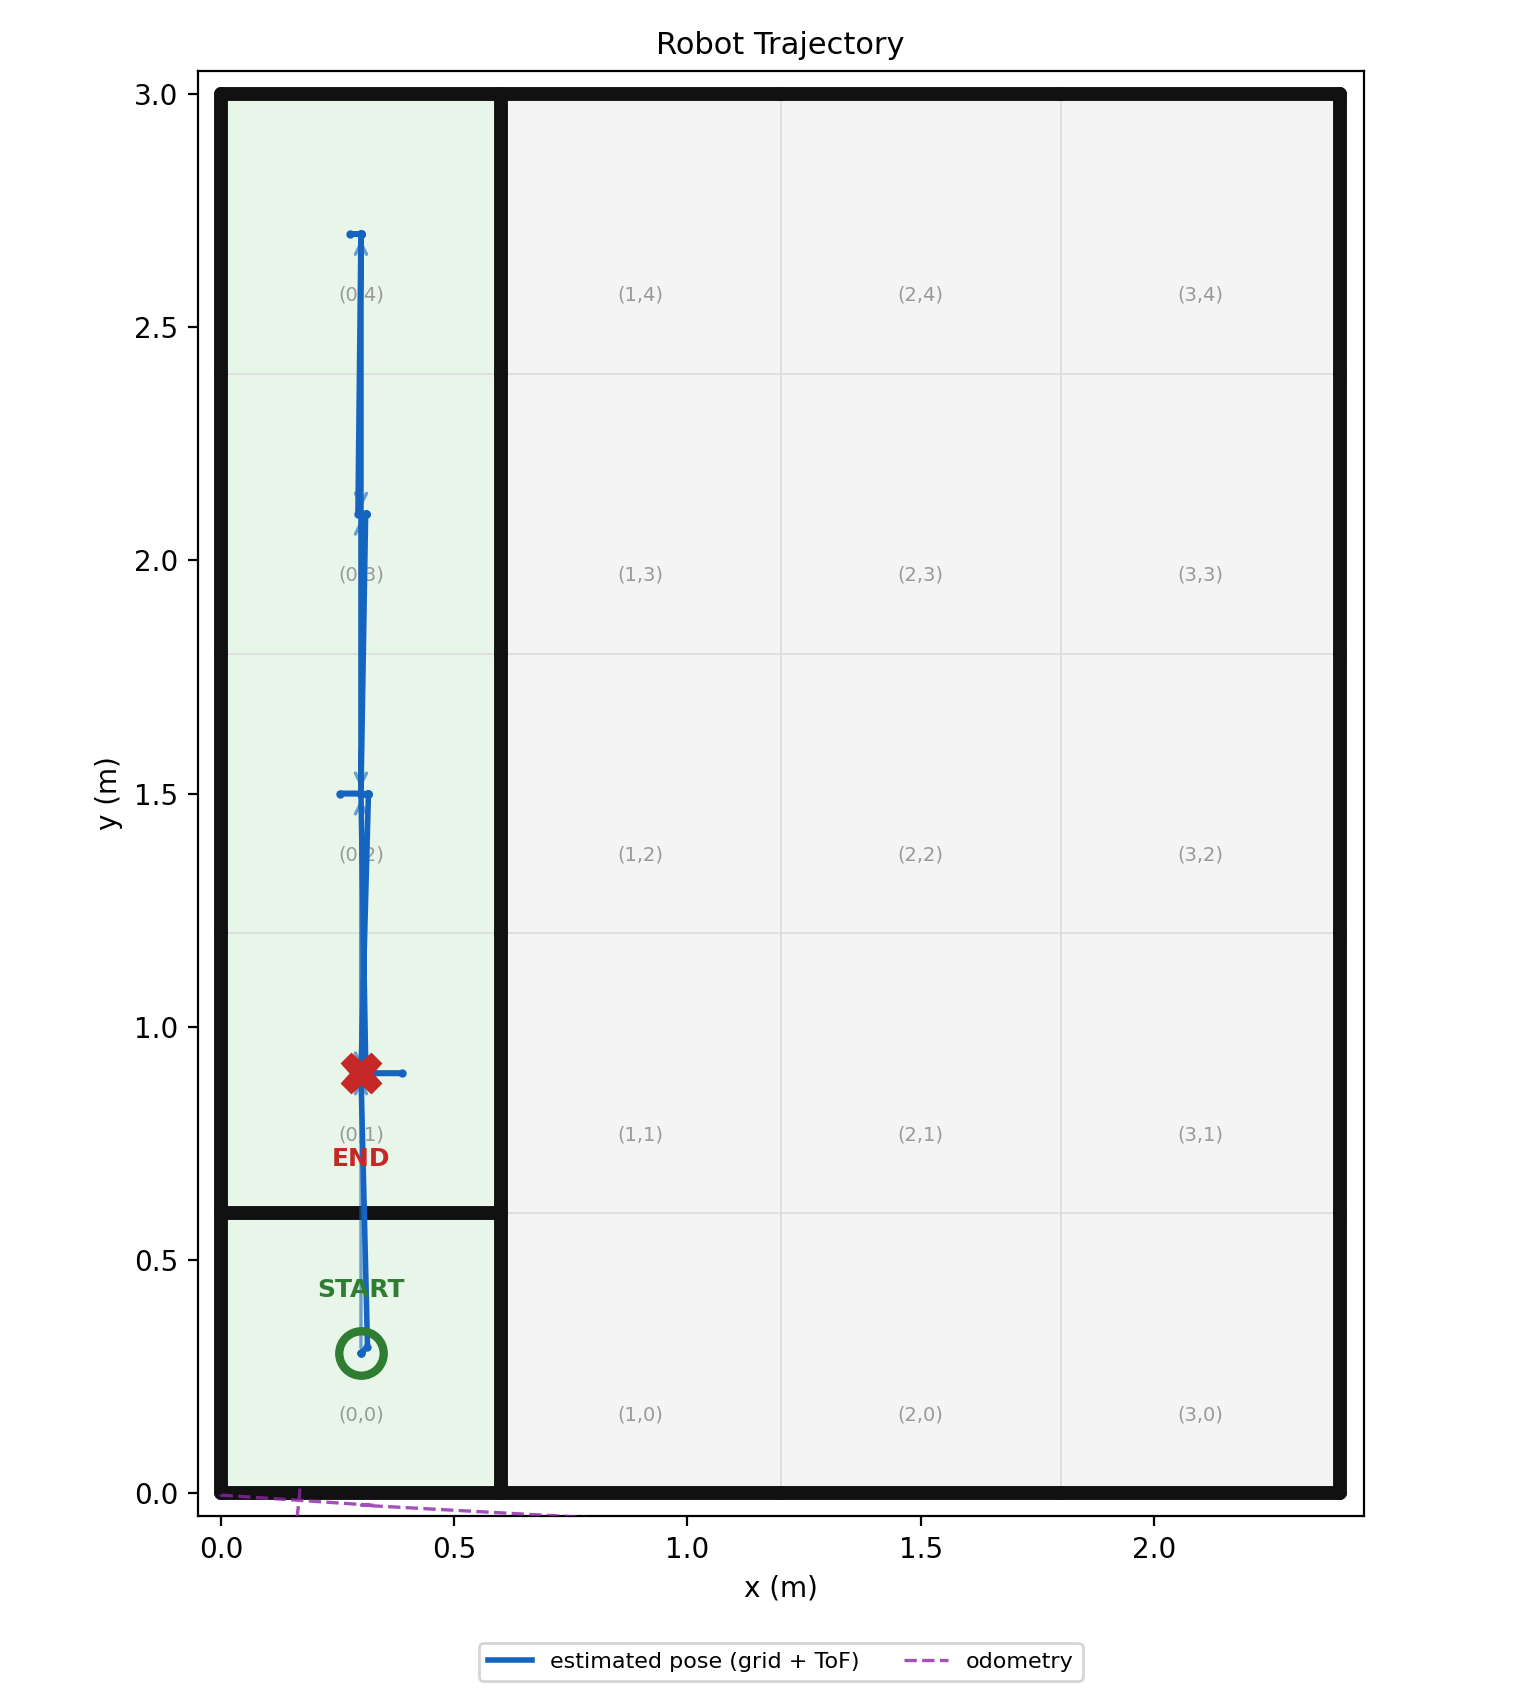

Source data for this figure (header and first rows):
t_s, est_x_m, est_y_m, odom_x_m, odom_y_m, cell_x, cell_y, event
6.64, 0.3, 0.3, 0.0, -0.003, 0, 0, start
12.12, 0.3, 0.3, 0.0, -0.004, 0, 0, scan
12.12, 0.314, 0.314, 0.0, -0.004, 0, 0, measured_pose
21.29, 0.3, 0.9, 0.329, -0.026, 0, 1, move
26.82, 0.3, 0.9, 0.301, -0.026, 0, 1, scan
26.82, 0.31, 0.9, 0.301, -0.026, 0, 1, measured_pose
35.99, 0.3, 1.5, 0.845, -0.056, 0, 2, move
41.43, 0.3, 1.5, 0.879, -0.058, 0, 2, scan
41.43, 0.254, 1.5, 0.879, -0.058, 0, 2, measured_pose
41.93, 0.3, 1.5, 0.879, -0.081, 0, 2, recenter
48.89, 0.3, 2.1, 1.445, -0.138, 0, 3, move
54.33, 0.3, 2.1, 1.441, -0.138, 0, 3, scan
54.33, 0.293, 2.1, 1.441, -0.138, 0, 3, measured_pose
63.5, 0.3, 2.7, 1.857, -0.19, 0, 4, move
68.93, 0.3, 2.7, 2.004, -0.196, 0, 4, scan
68.93, 0.277, 2.7, 2.004, -0.196, 0, 4, measured_pose
68.99, 0.3, 2.7, 2.004, -0.196, 0, 4, recenter
68.99, 0.3, 2.7, 2.004, -0.196, 0, 4, goto
68.99, 0.3, 2.7, 2.004, -0.196, 0, 4, arrived
71.3, 0.3, 2.7, 2.003, -0.199, 0, 4, recheck
71.3, 0.3, 2.7, 2.003, -0.199, 0, 4, goto
78.24, 0.3, 2.1, 1.376, -0.149, 0, 3, move
84.73, 0.3, 2.1, 1.35, -0.149, 0, 3, scan
84.73, 0.31, 2.1, 1.35, -0.149, 0, 3, measured_pose
84.73, 0.31, 2.1, 1.35, -0.149, 0, 3, arrived
87.09, 0.31, 2.1, 1.351, -0.149, 0, 3, recheck
87.09, 0.31, 2.1, 1.351, -0.149, 0, 3, goto
95.8, 0.3, 1.5, 0.757, -0.105, 0, 2, move
102.2, 0.3, 1.5, 0.736, -0.107, 0, 2, scan
102.2, 0.316, 1.5, 0.736, -0.107, 0, 2, measured_pose
102.2, 0.316, 1.5, 0.736, -0.107, 0, 2, arrived
104.6, 0.316, 1.5, 0.735, -0.108, 0, 2, recheck
104.6, 0.316, 1.5, 0.735, -0.108, 0, 2, goto
113.3, 0.3, 0.9, 0.155, -0.072, 0, 1, move
122, 0.3, 0.9, 0.162, -0.07, 0, 1, scan
124.7, 0.389, 0.9, 0.161, -0.068, 0, 1, measured_pose
125.7, 0.3, 0.9, 0.169, -0.002, 0, 1, recenter
125.7, 0.3, 0.9, 0.169, -0.002, 0, 1, arrived
127.5, 0.3, 0.9, 0.169, 0.013, 0, 1, recheck
127.5, 0.3, 0.9, 0.169, 0.013, 0, 1, goto
129.6, 0.3, 0.9, 0.169, 0.014, 0, 1, blocked
129.6, 0.3, 0.9, 0.169, 0.014, 0, 1, goto_fail
129.6, 0.3, 0.9, 0.169, 0.014, 0, 1, end
